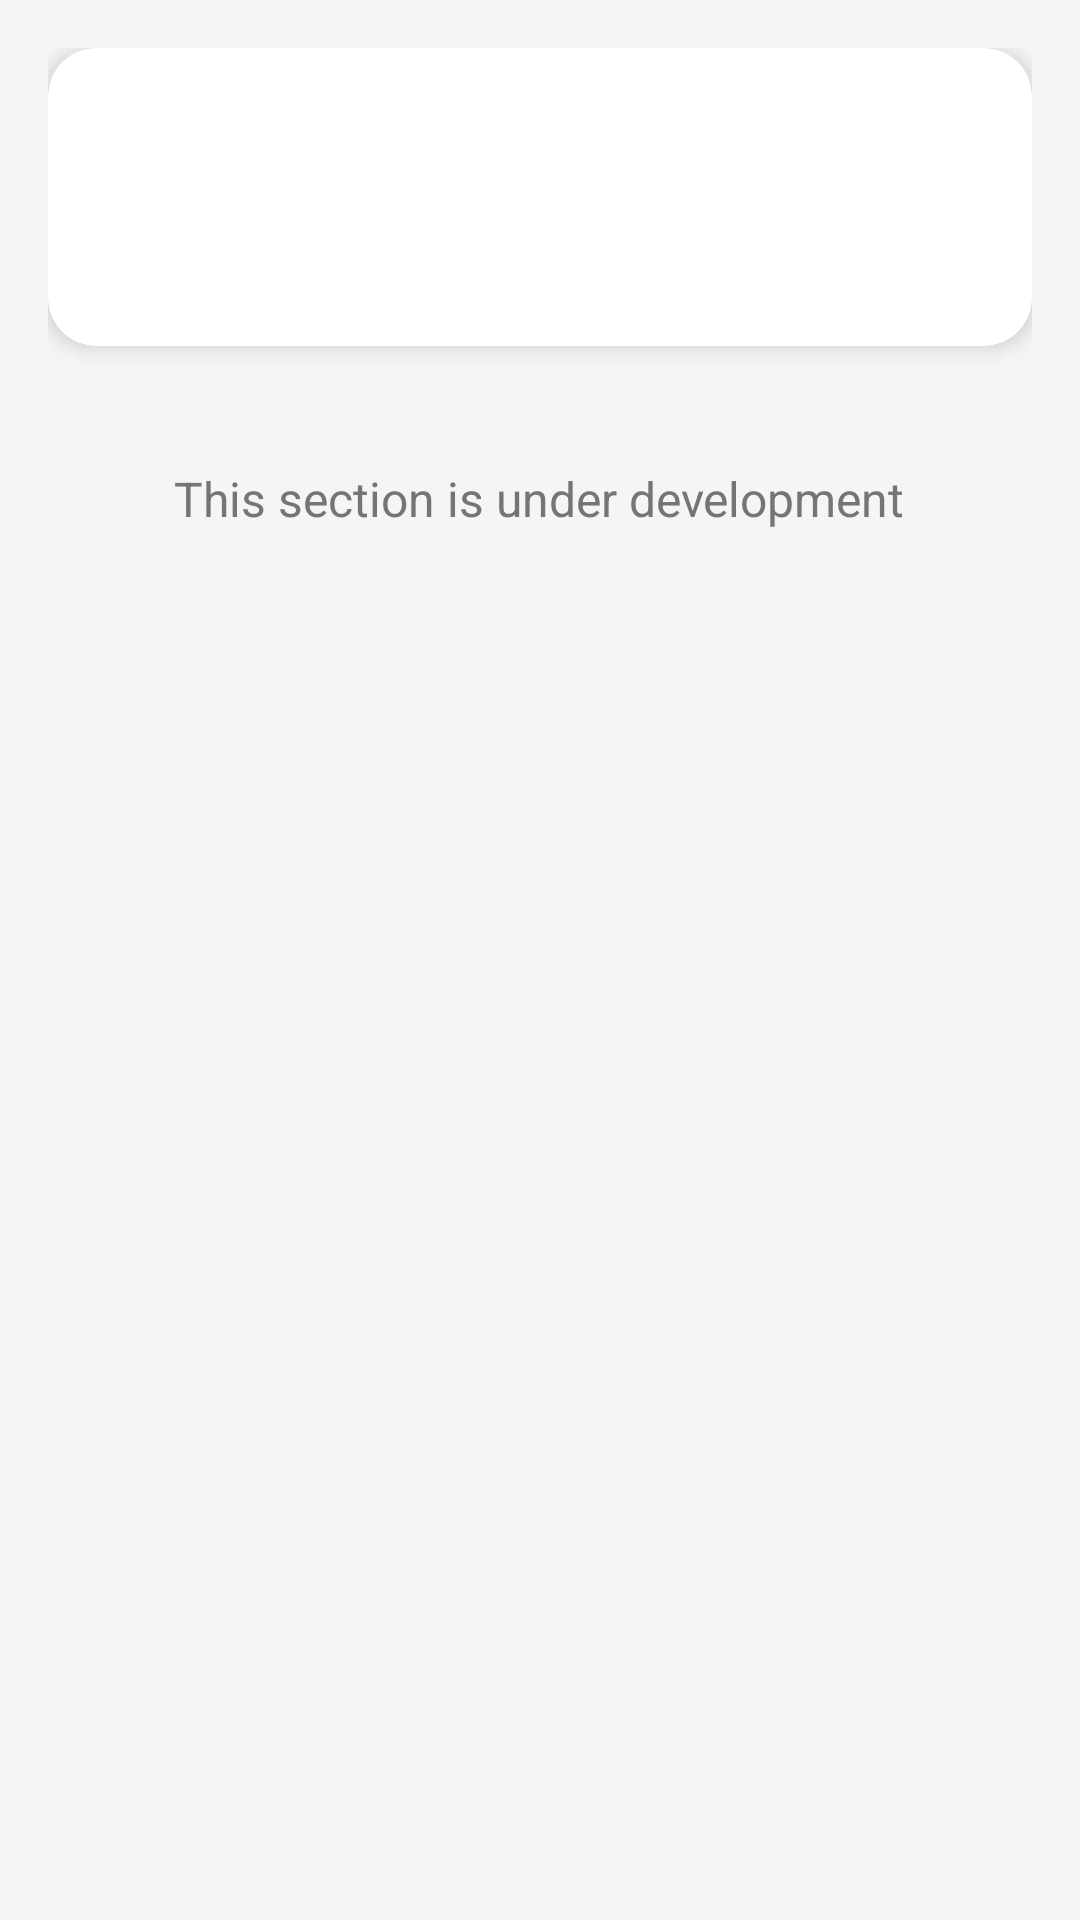

Here is an Android app screen rendered from its layout file. Give the layout XML and the strings, colors and styles it references.
<!-- AndroidManifest.xml: application theme Theme.Homie -->
<!-- res/layout/activity_settings_basic.xml -->
<?xml version="1.0" encoding="utf-8"?>
<LinearLayout xmlns:android="http://schemas.android.com/apk/res/android"
    xmlns:app="http://schemas.android.com/apk/res-auto"
    android:layout_width="match_parent"
    android:layout_height="match_parent"
    android:background="@color/background_primary"
    android:orientation="vertical"
    android:padding="16dp">

    <androidx.cardview.widget.CardView
        android:layout_width="match_parent"
        android:layout_height="wrap_content"
        app:cardCornerRadius="16dp"
        app:cardElevation="4dp">

        <LinearLayout
            android:layout_width="match_parent"
            android:layout_height="wrap_content"
            android:orientation="vertical"
            android:padding="20dp">

            <TextView
                android:id="@+id/settings_title"
                android:layout_width="wrap_content"
                android:layout_height="wrap_content"
                android:fontFamily="sans-serif-medium"
                android:textColor="@color/text_primary"
                android:textSize="24sp" />

            <TextView
                android:id="@+id/settings_description"
                android:layout_width="wrap_content"
                android:layout_height="wrap_content"
                android:layout_marginTop="8dp"
                android:textColor="@color/text_secondary"
                android:textSize="14sp" />

        </LinearLayout>

    </androidx.cardview.widget.CardView>

    <TextView
        android:layout_width="wrap_content"
        android:layout_height="wrap_content"
        android:layout_gravity="center"
        android:layout_marginTop="40dp"
        android:text="This section is under development"
        android:textColor="@color/text_secondary"
        android:textSize="16sp" />

</LinearLayout>
<!-- resources referenced by this layout -->
<resources>
  <color name="background_primary">#F5F5F5</color>
  <color name="text_primary">#212121</color>
  <color name="text_secondary">#757575</color>
  <style name="Theme.Homie" parent="Theme.MaterialComponents.DayNight.DarkActionBar">
          
          <item name="colorPrimary">@color/purple_500</item>
          <item name="colorPrimaryVariant">@color/purple_700</item>
          <item name="colorOnPrimary">@color/white</item>
          
          <item name="colorSecondary">@color/teal_200</item>
          <item name="colorSecondaryVariant">@color/teal_700</item>
          <item name="colorOnSecondary">@color/black</item>
          
          <item name="android:statusBarColor">?attr/colorPrimaryVariant</item>
          
  
          <item name="android:windowBackground">@color/background_primary</item>
     
      </style>
  <color name="purple_500">#FF6200EE</color>
  <color name="purple_700">#FF3700B3</color>
  <color name="white">#FFFFFFFF</color>
  <color name="teal_200">#FF03DAC5</color>
  <color name="teal_700">#FF018786</color>
  <color name="black">#FF000000</color>
</resources>
